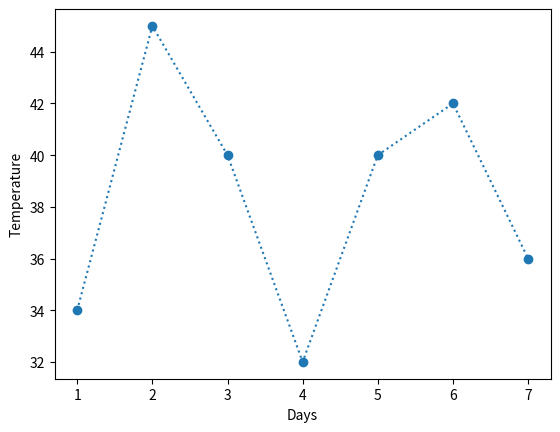

Source code (Python):
import matplotlib.pyplot as plt
import numpy as np

xpoints=np.array([1,2,3,4,5,6,7])
ypoints=np.array([34,45,40,32,40,42,36])

plt.xlabel("Days")
plt.ylabel("Temperature")

plt.plot(xpoints,ypoints,linestyle="dotted",marker='o')
plt.show()